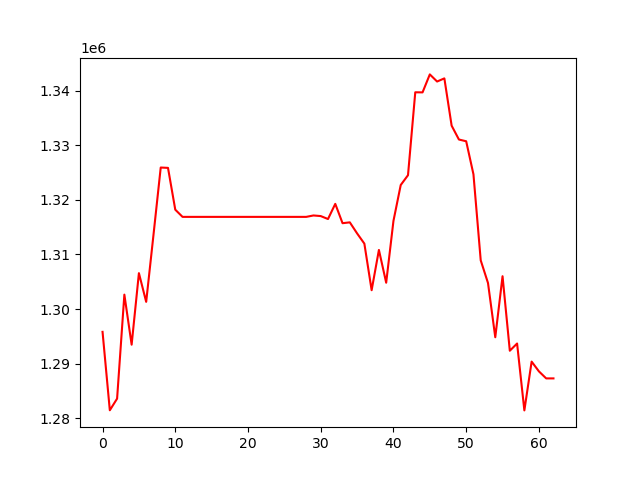

Source data for this figure (header and first rows):
, 0
0, 1295840
1, 1281487
2, 1283616
3, 1302653
4, 1293492
5, 1306589
6, 1301329
7, 1313538
8, 1325917
9, 1325852
10, 1318202
11, 1316884
12, 1316884
13, 1316884
14, 1316884
15, 1316884
16, 1316884
17, 1316884
18, 1316884
19, 1316884
20, 1316884
21, 1316884
22, 1316884
23, 1316884
24, 1316884
25, 1316884
26, 1316884
27, 1316884
28, 1316884
29, 1317143
30, 1317031
31, 1316490
32, 1319266
33, 1315727
34, 1315883
35, 1313862
36, 1311986
37, 1303464
38, 1310833
39, 1304835
40, 1316145
41, 1322715
42, 1324513
43, 1339689
44, 1339669
45, 1342961
46, 1341657
47, 1342233
48, 1333577
49, 1331043
50, 1330723
51, 1324675
52, 1308924
53, 1304776
54, 1294853
55, 1306023
56, 1292383
57, 1293706
58, 1281464
59, 1290394
... 3 more rows
